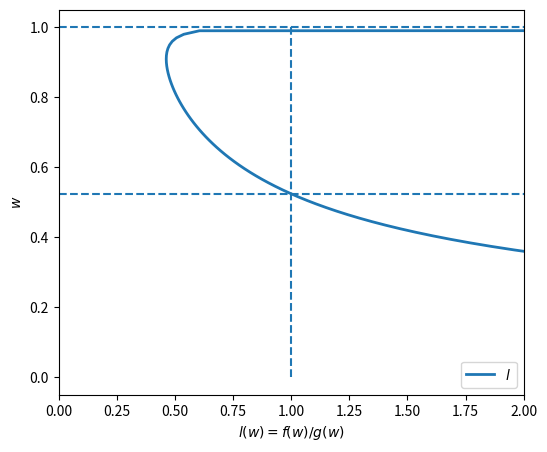
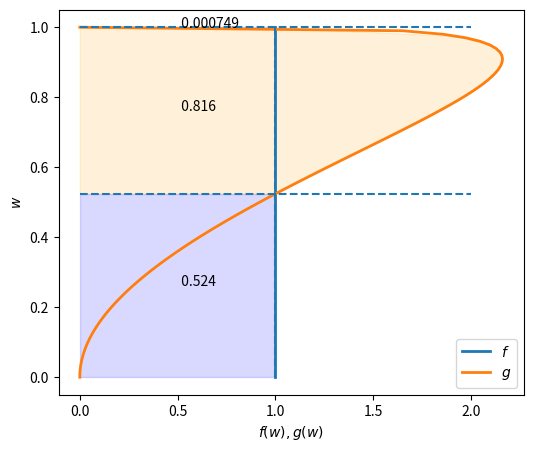
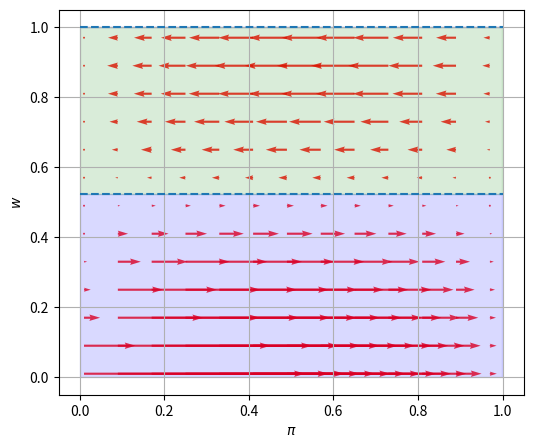
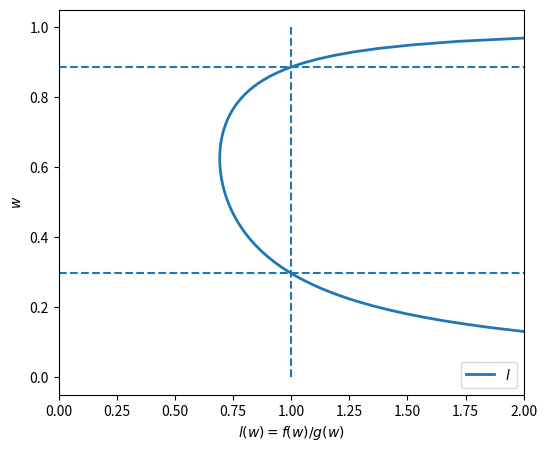
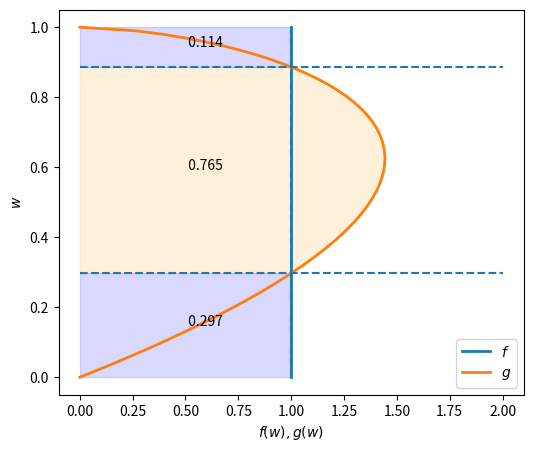
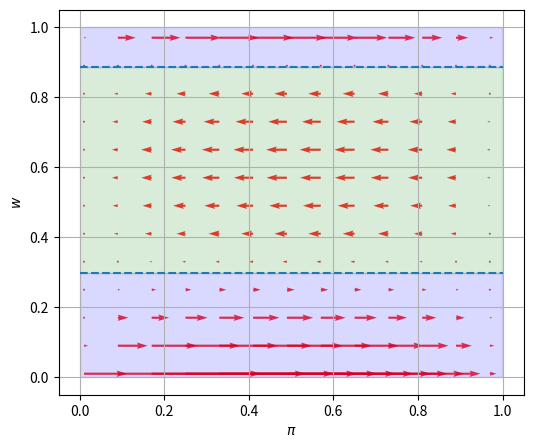
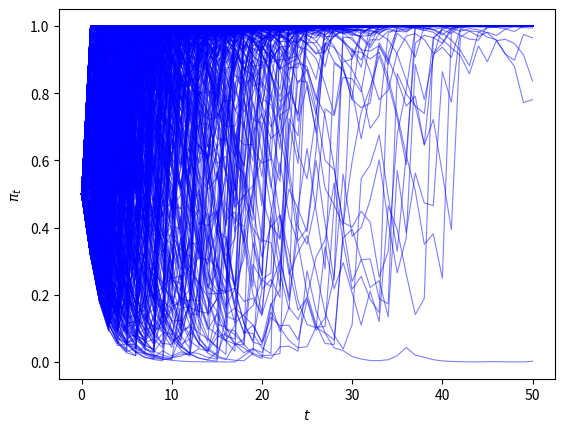
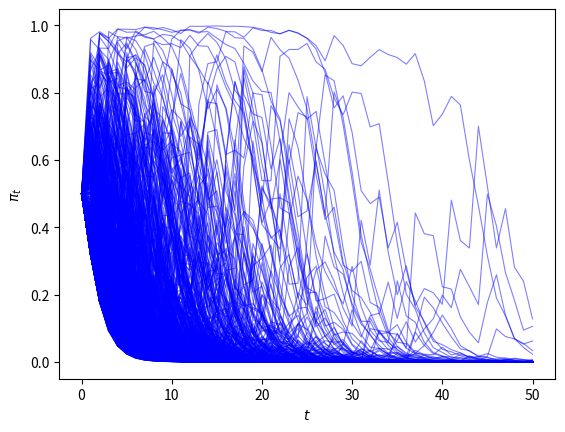
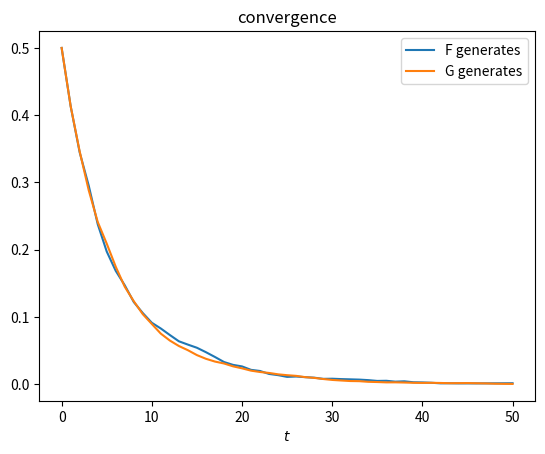
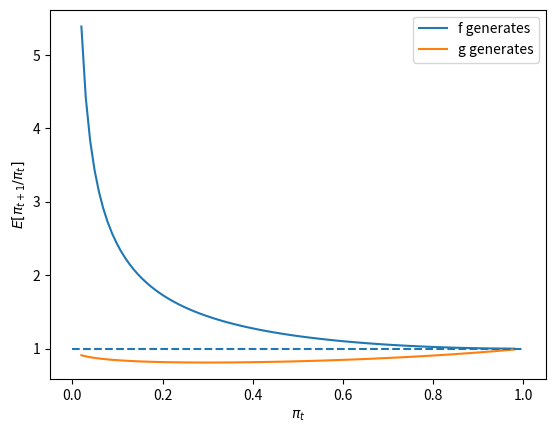
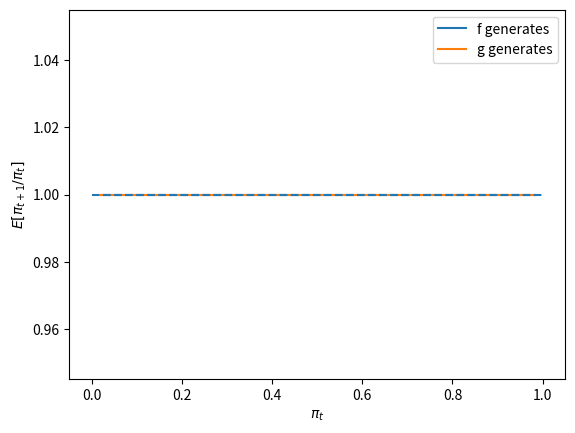
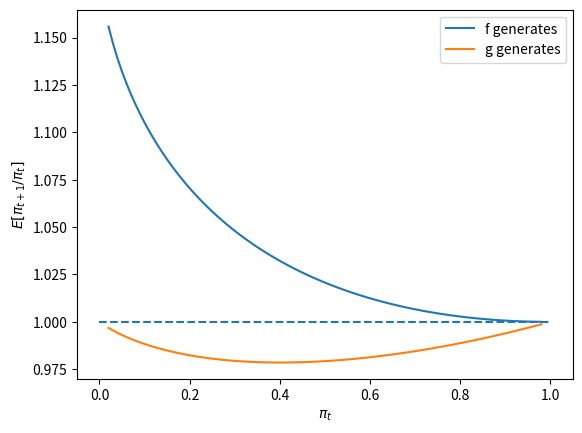

Generate these figures, in order, with matplotlib:
from math import gamma

import matplotlib.pyplot as plt
import numpy as np
import scipy.optimize as op
from scipy.integrate import quad

def p(w, a, b):
    "The Beta density with parameters a and b."
    r = gamma(a + b) / (gamma(a) * gamma(b))
    return r * w**(a - 1) * (1 - w)**(b - 1)

def create_model(F_a=1, F_b=1, G_a=3, G_b=1.2):
    """
    Build the densities f and g, along with the two values of w at which
    the likelihood ratio l(w) = f(w) / g(w) equals one.
    """
    f = lambda w: p(w, F_a, F_b)
    g = lambda w: p(w, G_a, G_b)

    # The mode of g divides [0, 1] into two intervals, each holding one root
    G_mode = (G_a - 1) / (G_a + G_b - 2)
    obj = lambda w: f(w) / g(w) - 1
    roots = np.array([op.root_scalar(obj, bracket=[1e-10, G_mode]).root,
                      op.root_scalar(obj, bracket=[G_mode, 1 - 1e-10]).root])
    return f, g, roots

def plot_likelihood_ratio(F_a=1, F_b=1, G_a=3, G_b=1.2):
    f, g, roots = create_model(F_a, F_b, G_a, G_b)
    w_grid = np.linspace(1e-12, 1 - 1e-12, 100)

    fig, ax = plt.subplots(figsize=(6, 5))
    ax.plot(f(w_grid) / g(w_grid), w_grid, label='$l$', lw=2)
    ax.vlines(1, 0, 1, linestyle='--')
    ax.hlines(roots, 0, 2, linestyle='--')
    ax.set_xlim(0, 2)
    ax.legend(loc=4)
    ax.set(xlabel='$l(w) = f(w) / g(w)$', ylabel='$w$')
    plt.show()

plot_likelihood_ratio()

def plot_densities(F_a=1, F_b=1, G_a=3, G_b=1.2):
    f, g, roots = create_model(F_a, F_b, G_a, G_b)
    w_grid = np.linspace(0, 1, 100)

    fig, ax = plt.subplots(figsize=(6, 5))
    ax.plot(f(w_grid), w_grid, label='$f$', lw=2)
    ax.plot(g(w_grid), w_grid, label='$g$', lw=2)
    ax.vlines(1, 0, 1, linestyle='--')
    ax.hlines(roots, 0, 2, linestyle='--')
    ax.legend(loc=4)
    ax.set(xlabel='$f(w), g(w)$', ylabel='$w$')

    # Probability of landing in each region, under whichever density is shaded
    area_lower = quad(f, 0, roots[0])[0]
    area_middle = quad(g, roots[0], roots[1])[0]
    area_upper = quad(f, roots[1], 1)[0]

    ax.fill_between([0, 1], 0, roots[0], color='blue', alpha=0.15)
    ax.text((f(0) + f(roots[0])) / 4, roots[0] / 2, f"{area_lower: .3g}")
    w_middle = np.linspace(roots[0], roots[1], 20)
    ax.fill_betweenx(w_middle, 0, g(w_middle), color='orange', alpha=0.15)
    ax.text(np.mean(g(roots)) / 2, np.mean(roots), f"{area_middle: .3g}")
    ax.fill_between([0, 1], roots[1], 1, color='blue', alpha=0.15)
    ax.text((f(roots[1]) + f(1)) / 4, (roots[1] + 1) / 2, f"{area_upper: .3g}")
    plt.show()

plot_densities()

def plot_belief_dynamics(F_a=1, F_b=1, G_a=3, G_b=1.2):
    f, g, roots = create_model(F_a, F_b, G_a, G_b)
    π_grid = np.linspace(1e-3, 1 - 1e-3, 100)

    # Change in π at each point of a coarse grid over (π, w)
    W = np.arange(0.01, 0.99, 0.08)
    Π = np.arange(0.01, 0.99, 0.08)
    lw = (f(W) / g(W))[:, None]     # likelihood ratio at each w, as a column
    ΔΠ = Π * (lw / (Π * lw + 1 - Π) - 1)
    ΔW = np.zeros_like(ΔΠ)

    fig, ax = plt.subplots(figsize=(6, 5))
    ax.quiver(Π, W, ΔΠ, ΔW, scale=2, color='r', alpha=0.8)
    ax.fill_between(π_grid, 0, roots[0], color='blue', alpha=0.15)
    ax.fill_between(π_grid, roots[0], roots[1], color='green', alpha=0.15)
    ax.fill_between(π_grid, roots[1], 1, color='blue', alpha=0.15)
    ax.hlines(roots, 0, 1, linestyle='--')
    ax.set(xlabel=r'$\pi$', ylabel='$w$')
    ax.grid()
    plt.show()

plot_belief_dynamics()

plot_likelihood_ratio(G_a=2, G_b=1.6)
plot_densities(G_a=2, G_b=1.6)
plot_belief_dynamics(G_a=2, G_b=1.6)

def simulate(rng, a, b, T=50, N=1000, π_init=0.5,
             F_a=1, F_b=1, G_a=3, G_b=1.2):
    """
    Simulate N paths of the belief π over T periods, when nature draws IID
    from Beta(a, b).  Returns an array of shape (N, T+1) whose first column
    holds the common prior π_init.
    """
    w = rng.beta(a, b, size=(N, T))
    l = p(w, F_a, F_b) / p(w, G_a, G_b)
    odds = (π_init / (1 - π_init)) * np.cumprod(l, axis=1)
    return np.column_stack([np.full(N, π_init), odds / (1 + odds)])

def plot_paths(π_paths):
    fig, ax = plt.subplots()
    ax.plot(π_paths.T, color='b', lw=0.8, alpha=0.5)
    ax.set(xlabel='$t$', ylabel=r'$\pi_t$')
    plt.show()

rng = np.random.default_rng(42)
T = 50

# when nature selects F
π_paths_F = simulate(rng, a=1, b=1, T=T, N=1000)
plot_paths(π_paths_F)

# when nature selects G
π_paths_G = simulate(rng, a=3, b=1.2, T=T, N=1000)
plot_paths(π_paths_G)

fig, ax = plt.subplots()
ax.plot(range(T + 1), 1 - np.mean(π_paths_F, axis=0), label='F generates')
ax.plot(range(T + 1), np.mean(π_paths_G, axis=0), label='G generates')
ax.set(xlabel='$t$', title='convergence')
ax.legend()
plt.show()

def plot_expected_ratio(F_a=1, F_b=1, G_a=3, G_b=1.2):
    # Build f and g directly: here they can coincide, so l(w) = 1 has no root
    f = lambda w: p(w, F_a, F_b)
    g = lambda w: p(w, G_a, G_b)
    l = lambda w: f(w) / g(w)
    π_grid = np.linspace(0.02, 0.98, 100)

    fig, ax = plt.subplots()
    for label, a in [('f', f), ('g', g)]:
        integrand = lambda w, π: a(w) * l(w) / (π * l(w) + 1 - π)
        ratios = [quad(integrand, 0, 1, args=(π,))[0] for π in π_grid]
        ax.plot(π_grid, ratios, label=f'{label} generates')

    ax.hlines(1, 0, 1, linestyle='--')
    ax.set(xlabel=r'$\pi_t$', ylabel=r'$E[\pi_{t+1} / \pi_t]$')
    ax.legend()
    plt.show()

plot_expected_ratio()

plot_expected_ratio(F_a=3, F_b=1.2)

plot_expected_ratio(F_a=2, F_b=1, G_a=3, G_b=1.2)
